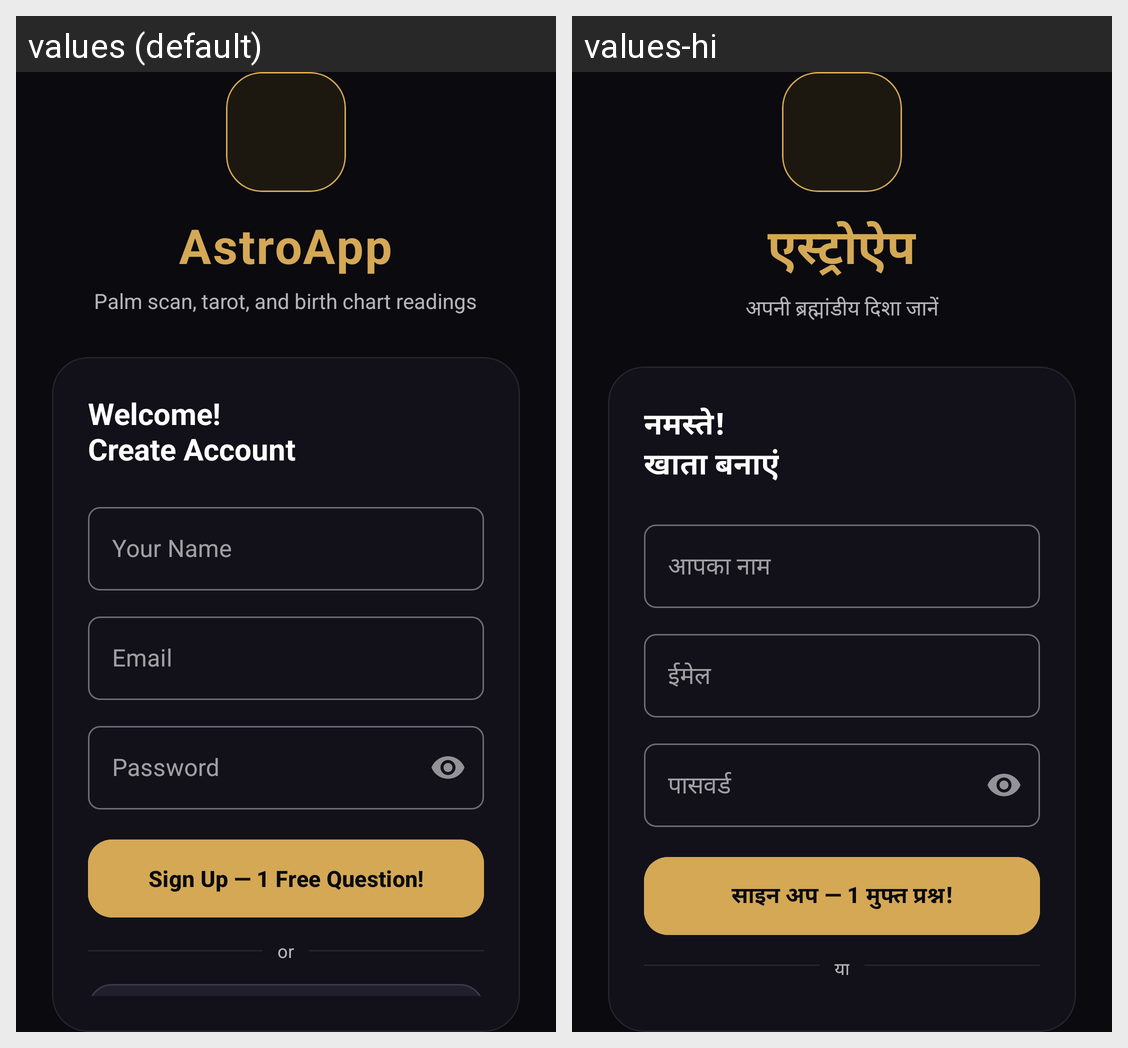

Translations of the strings shown on this Android screen, per locale in the grid:
Android screen res/layout/activity_auth.xml rendered under 2 locales, left to right: values (default), values-hi. Device: Nexus 5 (rendered at 1080×1920; each locale shown at half size, 540×960, under a caption strip naming it); theme Theme.Astroapp.
Strings drawn on this screen, with the default value and each locale's value (text and hints the layout hard-codes, and strings that could not be matched under every locale, appear in the picture but are not listed):

app_title
  values: AstroApp
  values-hi: एस्ट्रोऐप

auth_brand_tagline
  values: Palm scan, tarot, and birth chart readings
  values-hi: अपनी ब्रह्मांडीय दिशा जानें

auth_title_signup
  values: Welcome!
      Create Account
  values-hi: नमस्ते!
      खाता बनाएं

auth_name_hint
  values: Your Name
  values-hi: आपका नाम

auth_email_hint
  values: Email
  values-hi: ईमेल

auth_password_hint
  values: Password
  values-hi: पासवर्ड

auth_signup_button
  values: Sign Up — 1 Free Question!
  values-hi: साइन अप — 1 मुफ्त प्रश्न!

auth_or_divider
  values: or
  values-hi: या
